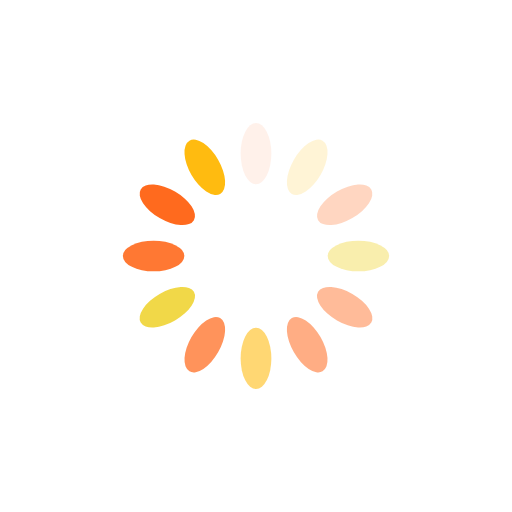
t = 0.00 s
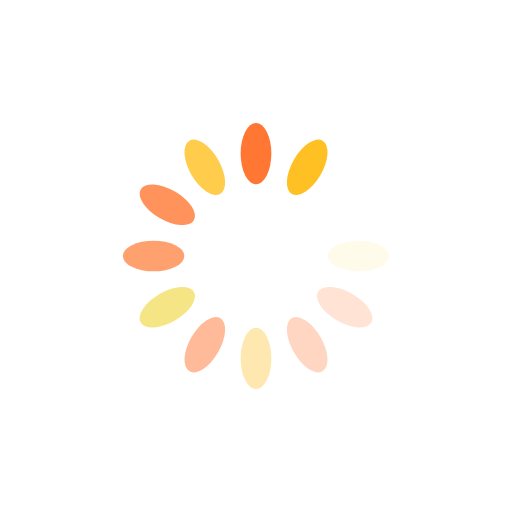
t = 0.12 s
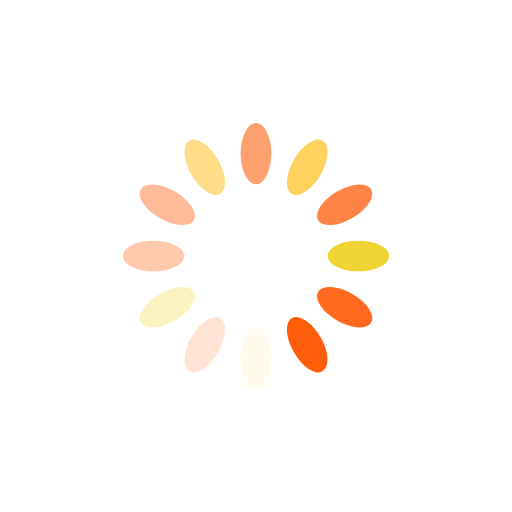
t = 0.24 s
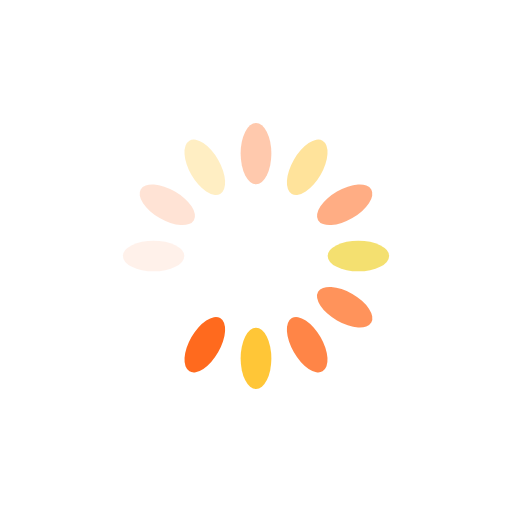
t = 0.36 s

The animated SVG that drew these frames (rendered in a browser with its animation timeline set to each time). Animation: 12 SMIL elements (animate=12); one cycle of 0.48 s, repeats indefinitely.

<?xml version="1.0" encoding="utf-8"?>
<svg xmlns="http://www.w3.org/2000/svg" xmlns:xlink="http://www.w3.org/1999/xlink" style="margin: auto; background: none; display: block; shape-rendering: auto;" width="200px" height="200px" viewBox="0 0 100 100" preserveAspectRatio="xMidYMid">
<g transform="rotate(0 50 50)">
  <rect x="47" y="24" rx="3" ry="6" width="6" height="12" fill="#ff5d0a">
    <animate attributeName="opacity" values="1;0" keyTimes="0;1" dur="0.4854368932038836s" begin="-0.44498381877022664s" repeatCount="indefinite"></animate>
  </rect>
</g><g transform="rotate(30 50 50)">
  <rect x="47" y="24" rx="3" ry="6" width="6" height="12" fill="#ffbb10">
    <animate attributeName="opacity" values="1;0" keyTimes="0;1" dur="0.4854368932038836s" begin="-0.40453074433656966s" repeatCount="indefinite"></animate>
  </rect>
</g><g transform="rotate(60 50 50)">
  <rect x="47" y="24" rx="3" ry="6" width="6" height="12" fill="#ff5d0a">
    <animate attributeName="opacity" values="1;0" keyTimes="0;1" dur="0.4854368932038836s" begin="-0.3640776699029127s" repeatCount="indefinite"></animate>
  </rect>
</g><g transform="rotate(90 50 50)">
  <rect x="47" y="24" rx="3" ry="6" width="6" height="12" fill="#edcb0b">
    <animate attributeName="opacity" values="1;0" keyTimes="0;1" dur="0.4854368932038836s" begin="-0.3236245954692557s" repeatCount="indefinite"></animate>
  </rect>
</g><g transform="rotate(120 50 50)">
  <rect x="47" y="24" rx="3" ry="6" width="6" height="12" fill="#ff5d0a">
    <animate attributeName="opacity" values="1;0" keyTimes="0;1" dur="0.4854368932038836s" begin="-0.2831715210355988s" repeatCount="indefinite"></animate>
  </rect>
</g><g transform="rotate(150 50 50)">
  <rect x="47" y="24" rx="3" ry="6" width="6" height="12" fill="#ff5d0a">
    <animate attributeName="opacity" values="1;0" keyTimes="0;1" dur="0.4854368932038836s" begin="-0.2427184466019418s" repeatCount="indefinite"></animate>
  </rect>
</g><g transform="rotate(180 50 50)">
  <rect x="47" y="24" rx="3" ry="6" width="6" height="12" fill="#ffbb10">
    <animate attributeName="opacity" values="1;0" keyTimes="0;1" dur="0.4854368932038836s" begin="-0.20226537216828483s" repeatCount="indefinite"></animate>
  </rect>
</g><g transform="rotate(210 50 50)">
  <rect x="47" y="24" rx="3" ry="6" width="6" height="12" fill="#ff5d0a">
    <animate attributeName="opacity" values="1;0" keyTimes="0;1" dur="0.4854368932038836s" begin="-0.16181229773462785s" repeatCount="indefinite"></animate>
  </rect>
</g><g transform="rotate(240 50 50)">
  <rect x="47" y="24" rx="3" ry="6" width="6" height="12" fill="#edcb0b">
    <animate attributeName="opacity" values="1;0" keyTimes="0;1" dur="0.4854368932038836s" begin="-0.1213592233009709s" repeatCount="indefinite"></animate>
  </rect>
</g><g transform="rotate(270 50 50)">
  <rect x="47" y="24" rx="3" ry="6" width="6" height="12" fill="#ff5d0a">
    <animate attributeName="opacity" values="1;0" keyTimes="0;1" dur="0.4854368932038836s" begin="-0.08090614886731393s" repeatCount="indefinite"></animate>
  </rect>
</g><g transform="rotate(300 50 50)">
  <rect x="47" y="24" rx="3" ry="6" width="6" height="12" fill="#ff5d0a">
    <animate attributeName="opacity" values="1;0" keyTimes="0;1" dur="0.4854368932038836s" begin="-0.04045307443365696s" repeatCount="indefinite"></animate>
  </rect>
</g><g transform="rotate(330 50 50)">
  <rect x="47" y="24" rx="3" ry="6" width="6" height="12" fill="#ffbb10">
    <animate attributeName="opacity" values="1;0" keyTimes="0;1" dur="0.4854368932038836s" begin="0s" repeatCount="indefinite"></animate>
  </rect>
</g>
<!-- [ldio] generated by https://loading.io/ --></svg>
